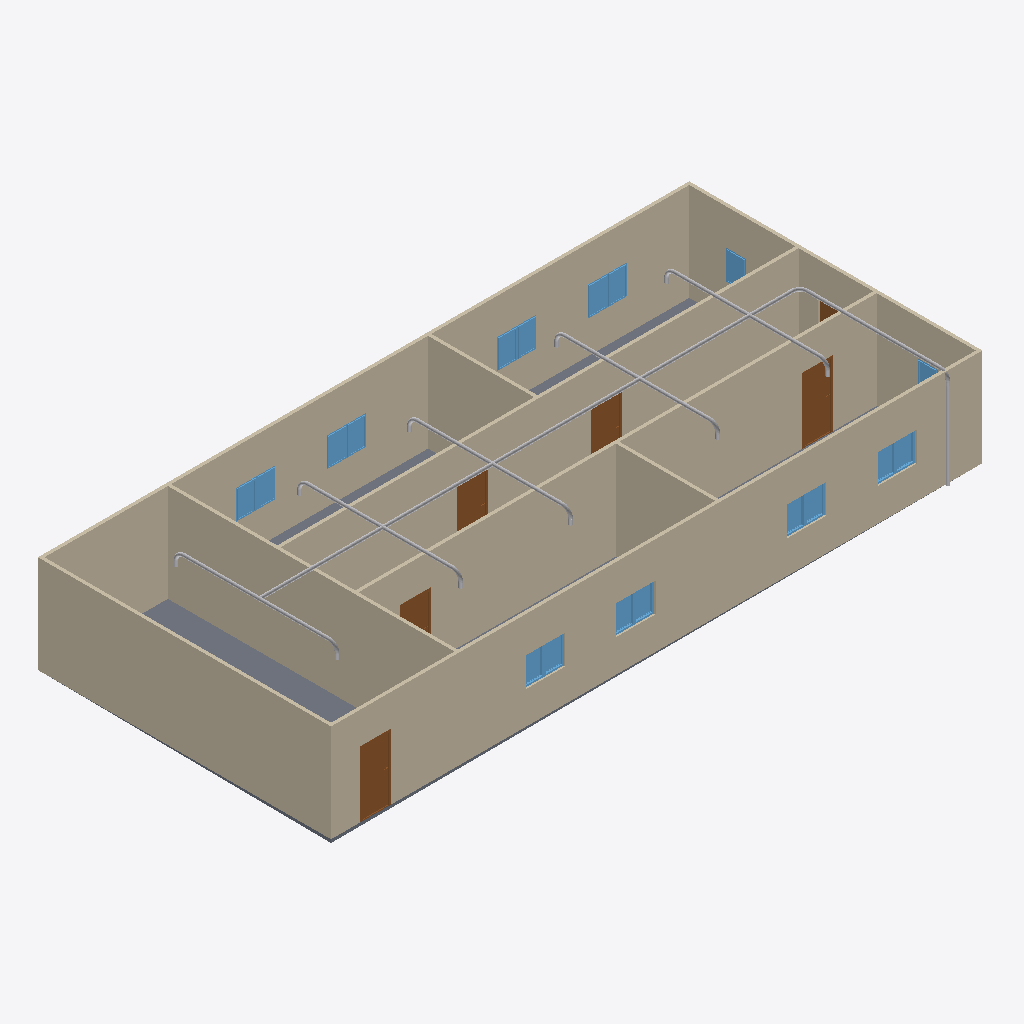
Isometric view of an IFC building model (IFC-SPF (STEP), schema IFC4, length unit metre), seen from the south-west, elements coloured by IFC class: 20 other elements (light grey), 18 windows (light blue), 9 walls (beige), 6 doors (brown), 1 slab (grey).
Extent 20.0 m × 9.1 m × 3.1 m (x, y, z). Storeys (2): GF at 0.00 m; Piping at 3.00 m. Elements (64): 18 IfcPipeSegment, 18 IfcWindow, 12 IfcPipeFitting, 9 IfcWall, 6 IfcDoor, 1 IfcSlab.

HEADER;
FILE_DESCRIPTION(('ViewDefinition[DesignTransferView]'),'2;1');
FILE_NAME('s09-activity.ifc','2026-10-27T10:49:12+08:00',(''),(''),'IfcOpenShell 0.8.5-post1','Bonsai 0.8.5-post1','Nobody');
FILE_SCHEMA(('IFC4'));
ENDSEC;
DATA;
#1=IFCPROJECT('1l4KqzPg9APwJzTSXJnQbj',$,'My Project',$,$,$,$,(#14,#26),#9);
#31=IFCSITE('1GKO1AHKzA0wLUP9eqTgJt',$,'My Site',$,$,#54,$,$,$,$,$,$,$,$);
#37=IFCBUILDING('3iGBFCdRn6GBXfLBPvPWqx',$,'My Building',$,$,#60,$,$,$,$,$,$);
#43=IFCBUILDINGSTOREY('3DIsCg3OD5tPov22C1m$7R',$,'GF',$,$,#66,$,$,$,$);
#4681=IFCBUILDINGSTOREY('39Evl6W693YgrB7CoiG4Ke',$,'Piping',$,$,#4702,$,$,$,$);
#351=IFCWALL('3RVOxJKsTCJB_V_UMUMPxa',$,'Wall',$,$,#614,#359,$,$);
#403=IFCWALL('3yv8chYx5EEwBHhGyf1Zs4',$,'Wall',$,$,#550,#409,$,$);
#2967=IFCWALL('34gaY2lWL6yvKtRVsxn2QZ',$,'Wall',$,$,#3119,#2973,$,$);
#3005=IFCWALL('21PnV9QhT59wmLG3xuH8uA',$,'Wall',$,$,#3222,#3011,$,$);
#428=IFCWALL('2lwt2gmIX6IRcOYTRzaebH',$,'Wall',$,$,#582,#434,$,$);
#780=IFCWALL('3_SMQPk8v65vHJlcsqTH9K',$,'Wall',$,$,#3750,#786,$,$);
#378=IFCWALL('3ZP57Q9Az01wBJKnOFnGN5',$,'Wall',$,$,#389,#384,$,$);
#3756=IFCSLAB('2DzY5m95PAgulGZIFyof$V',$,'Slab',$,$,#3764,#3771,$,$);
#1134=IFCWALL('3n2lYU0pn1yxw$aJ6qf9q$',$,'Wall',$,$,#1145,#1140,$,$);
#1096=IFCWALL('2GKvflePLA5wrozkuUBeOt',$,'Wall',$,$,#3755,#1102,$,$);
#4782=IFCPIPESEGMENT('1KVBLLvzvCOP$4kKRntLN0',$,'PipeSegment',$,$,#6565,#4795,$,$);
#3697=IFCDOOR('3vrVcDmJT8BPL3AVIX1hrx',$,'Door',$,$,#3745,#3705,$,2.0,0.899999976158142,$,$,$);
#3298=IFCDOOR('1tlpiwcpDEaf8LlTG$IjHm',$,'Door',$,$,#3346,#3306,$,2.0,0.899999976158142,$,$,$);
#3249=IFCDOOR('1Dl6RoeYfAZ9vElny4Vrwc',$,'Door',$,$,#3297,#3257,$,2.0,0.899999976158142,$,$,$);
#3195=IFCDOOR('04dafkjif2QvgCizUODKqT',$,'Door',$,$,#3248,#3203,$,2.0,0.899999976158142,$,$,$);
#3146=IFCDOOR('3JFyveaxzFQPuadvnfgsSt',$,'Door',$,$,#3194,#3154,$,2.0,0.899999976158142,$,$,$);
#4874=IFCPIPESEGMENT('2G96HVuZj29OrX5EpjEpdA',$,'PipeSegment',$,$,#5078,#4885,$,$);
#6110=IFCPIPESEGMENT('08M4v2zNjBWgC8aHyaD40p',$,'PipeSegment',$,$,#6420,#6144,$,$);
#5846=IFCPIPESEGMENT('2O$9fw41z7Dv_fLB38cPTS',$,'PipeSegment',$,$,#6019,#5880,$,$);
#6020=IFCPIPESEGMENT('0wBvzoDvL6_hm6Ss8Ez9Wg',$,'PipeSegment',$,$,#6410,#6054,$,$);
#5529=IFCPIPESEGMENT('3uV7Vii7bCsBb3TLaV1kH6',$,'PipeSegment',$,$,#5845,#5565,$,$);
#2151=IFCWINDOW('21BZjpQl56nhEUZTnLzwPa',$,'Window',$,$,#3882,#2159,$,0.899999976158142,0.600000023841858,$,$,$);
#3817=IFCWINDOW('3UDGGRCMf0eQ7KzP346i3s',$,'Window',$,$,#3915,#3830,$,0.899999976158142,0.600000023841858,$,$,$);
#3883=IFCWINDOW('2mB7yZBr94jO1u6ABHNNfi',$,'Window',$,$,#4070,#3896,$,0.899999976158142,0.600000023841858,$,$,$);
#2004=IFCWINDOW('084R0U5ZfENxzAMcY953dJ',$,'Window.004',$,$,#3816,#2012,$,0.899999976158142,0.600000023841858,$,$,$);
#6469=IFCPIPESEGMENT('3OryavNb9Cyus4IqdYtoqt',$,'PipeSegment',$,$,#6545,#6480,$,$);
#2053=IFCWINDOW('1lCgtbxvrCOvIN6Ovq7cxG',$,'Window.005',$,$,#3849,#2061,$,0.899999976158142,0.600000023841858,$,$,$);
#2102=IFCWINDOW('0qxhXdS692oQ02IovPWZze',$,'Window',$,$,#3783,#2110,$,0.899999976158142,0.600000023841858,$,$,$);
#3784=IFCWINDOW('2kdy0$N1j6xfArLPHO8iXV',$,'Window',$,$,#4037,#3797,$,0.899999976158142,0.600000023841858,$,$,$);
#3850=IFCWINDOW('1KZ0hswEv8Y85I45LIbeO6',$,'Window',$,$,#3948,#3863,$,0.899999976158142,0.600000023841858,$,$,$);
#3916=IFCWINDOW('1nF5DO2Y576f2os198Pa$w',$,'Window',$,$,#4645,#3929,$,0.899999976158142,0.600000023841858,$,$,$);
#3977=IFCWINDOW('1JxQqa9lv44uh6X6C$pCvy',$,'Window',$,$,#4655,#3990,$,0.899999976158142,0.600000023841858,$,$,$);
#4038=IFCWINDOW('1obno6aB1AigQsvSLt216m',$,'Window',$,$,#4665,#4051,$,0.899999976158142,0.600000023841858,$,$,$);
#4099=IFCWINDOW('1yXKuc77T6oP9xC6_Jh3oj',$,'Window',$,$,#4675,#4112,$,0.899999976158142,0.600000023841858,$,$,$);
#3949=IFCWINDOW('3ddlSYz898$ALTUEe0w5c8',$,'Window',$,$,#4650,#3962,$,0.899999976158142,0.600000023841858,$,$,$);
#4005=IFCWINDOW('2F2lpL1MnEbAkUO3AIcg9R',$,'Window',$,$,#4660,#4018,$,0.899999976158142,0.600000023841858,$,$,$);
#4071=IFCWINDOW('1Hl6gL3W1568yxKT79J40N',$,'Window',$,$,#4670,#4084,$,0.899999976158142,0.600000023841858,$,$,$);
#4127=IFCWINDOW('2f0bNBagzA_wQuoMl8pSVU',$,'Window',$,$,#4680,#4140,$,0.899999976158142,0.600000023841858,$,$,$);
#1955=IFCWINDOW('1utAfJULv92AmQJknECKPH',$,'Window',$,$,#2003,#1963,$,0.899999976158142,0.600000023841858,$,$,$);
#6668=IFCPIPESEGMENT('0$cp_2vd1CEgJbZ7bfauOU',$,'PipeSegment',$,$,#6809,#6679,$,$);
#1857=IFCWINDOW('2BTH616_b9fQyeVZq8gPsk',$,'Window',$,$,#1905,#1865,$,0.899999976158142,0.600000023841858,$,$,$);
#3043=IFCDOOR('1PxF51vafDKgnDVQUrfJzG',$,'Door',$,$,#3091,#3051,$,2.0,0.899999976158142,$,$,$);
#6155=IFCPIPEFITTING('0_RhzSh2D9mRJGzcHkZFRb',$,'PipeFitting',$,$,#6425,#6191,$,$);
#6339=IFCPIPEFITTING('1pD4KsHvfEDuD5UkJEJLL3',$,'PipeFitting',$,$,#6445,#6375,$,$);
#5658=IFCPIPEFITTING('0VPdua0w9D$B1DxizPIR8s',$,'PipeFitting',$,$,#5895,#5698,$,$);
#5896=IFCPIPEFITTING('36gZNFLTj3TRg4Voedvy0g',$,'PipeFitting',$,$,#6338,#5932,$,$);
#5141=IFCPIPEFITTING('05uBCPOrv4Yvf9Q8mHo34h',$,'PipeFitting',$,$,#5173,#5150,$,$);
#6587=IFCPIPEFITTING('2g1z0PXS5ALeR9jSyQrvFw',$,'PipeFitting',$,$,#6618,#6595,$,$);
#6861=IFCPIPEFITTING('2JRRf3hi9DWeIiILXveEgy',$,'PipeFitting',$,$,#6892,#6869,$,$);
#5704=IFCPIPEFITTING('1pYAqQjkXD1hJ6wLdRvSLG',$,'PipeFitting',$,$,#6196,#5740,$,$);
#5933=IFCPIPEFITTING('2_qT2hgKzDG9noq7F7_3_f',$,'PipeFitting',$,$,#6400,#5969,$,$);
#5621=IFCPIPEFITTING('34yH8bZUX5A94048JjITVF',$,'PipeFitting',$,$,#5703,#5657,$,$);
#6197=IFCPIPEFITTING('3QVBZA68zDtv7MLfZGN5N5',$,'PipeFitting',$,$,#6430,#6233,$,$);
#5313=IFCPIPEFITTING('2hNw365Un7oeDPFLo4UL6t',$,'PipeFitting',$,$,#5363,#5353,$,$);
ENDSEC;
